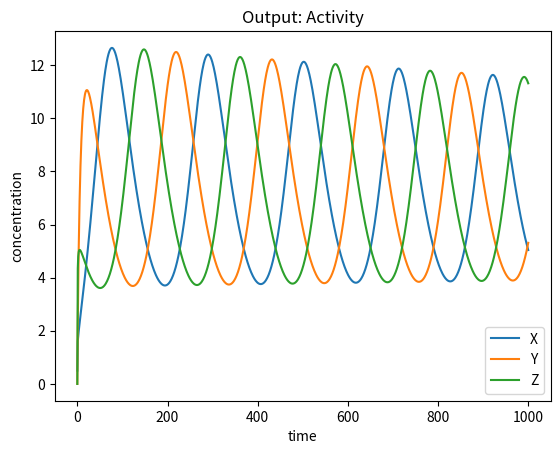

Generate this figure with matplotlib:
# -*- coding: utf-8 -*-
"""
Created on Thu Jul 02 13:27:25 2015

[redacted]
"""

import matplotlib.pyplot as plt
import numpy as np
from scipy.integrate import odeint
plt.ion()

#Input
parts = {'p1':['promoter', 0.5, 20, 0.02, 0, 0.5, 2, 'p3', 'rep', 'p2', 'rep'], 
         'p2':['promoter', 0, 20, 0.02, 0, 0.5, 2, 'p1', 'rep', 'p3', 'rep'],
         'p3':['promoter', 0, 20, 0.02, 0, 0.5, 2, 'p2', 'rep', 'p1', 'rep']}


size = len(parts)
ini = [0]*size
B = ini[:]
a = ini[:]
B0 = ini[:]
K = ini[:]
n = ini[:]
inp = ini[:]
iTyp = ini[:]
outp = ini[:]
oTyp = ini[:]
der = ini[:]

i=0
for p in parts:
    if(parts[p][0] == 'promoter'):
        ini[i]= parts[p][1]
        B[i] = parts[p][2]
        a[i] = parts[p][3]
        B0[i] = parts[p][4]
        K[i] = parts[p][5]
        n[i] = parts[p][6]
        inp[i] = parts[p][7]
        iTyp[i] = parts[p][8]
        outp[i] = parts[p][9]
        oTyp[i] = parts[p][-1]
    i += 1

# solve the system dx/dt = f(x, t)
def f(init, t):
    Xi = init[0]
    Yi = init[1]
    Zi = init[2]
    der=[Xi,Yi,Zi]
    i=0
    for p in parts:
        if iTyp[i] == 'rep': # Repressor Equation
            X = parts[inp[i]][1]
            if i == 0:
                f0 = B[i]/(1+np.power(der[i-1]/K[i],n[i])) - a[i]*der[i]
            elif i == 1:
                f1 = B[i]/(1+np.power(der[i-1]/K[i],n[i])) - a[i]*der[i]
            elif i == 2:
                f2 = B[i]/(1+np.power(der[i-1]/K[i],n[i])) - a[i]*der[i]
        elif iTyp[i] == 'act': # Activator Equation
            X = parts[inp[i]][1]
            der[i] = B[i]*(np.power(X,n[i])/(np.power(X,n)+np.power(K[i],n[i]))) - a[i]*Y           
        i+=1
    return [f0,f1,f2]

itr = 1000
t = np.linspace(0, 1000, itr)   # time grid

# solve the DEs
soln = odeint(f, ini, t)
X = soln[:,0]
Y = soln[:,1]
Z = soln[:,2]

# Output: Plot of outputs: activity (activator and repressor)
plt.figure()
plt.plot(t,X, label = 'X')
plt.plot(t,Y, label = 'Y')
plt.plot(t,Z, label = 'Z')
plt.xlabel('time')
plt.ylabel('concentration')
plt.title('Output: Activity')
plt.legend(loc=0)
